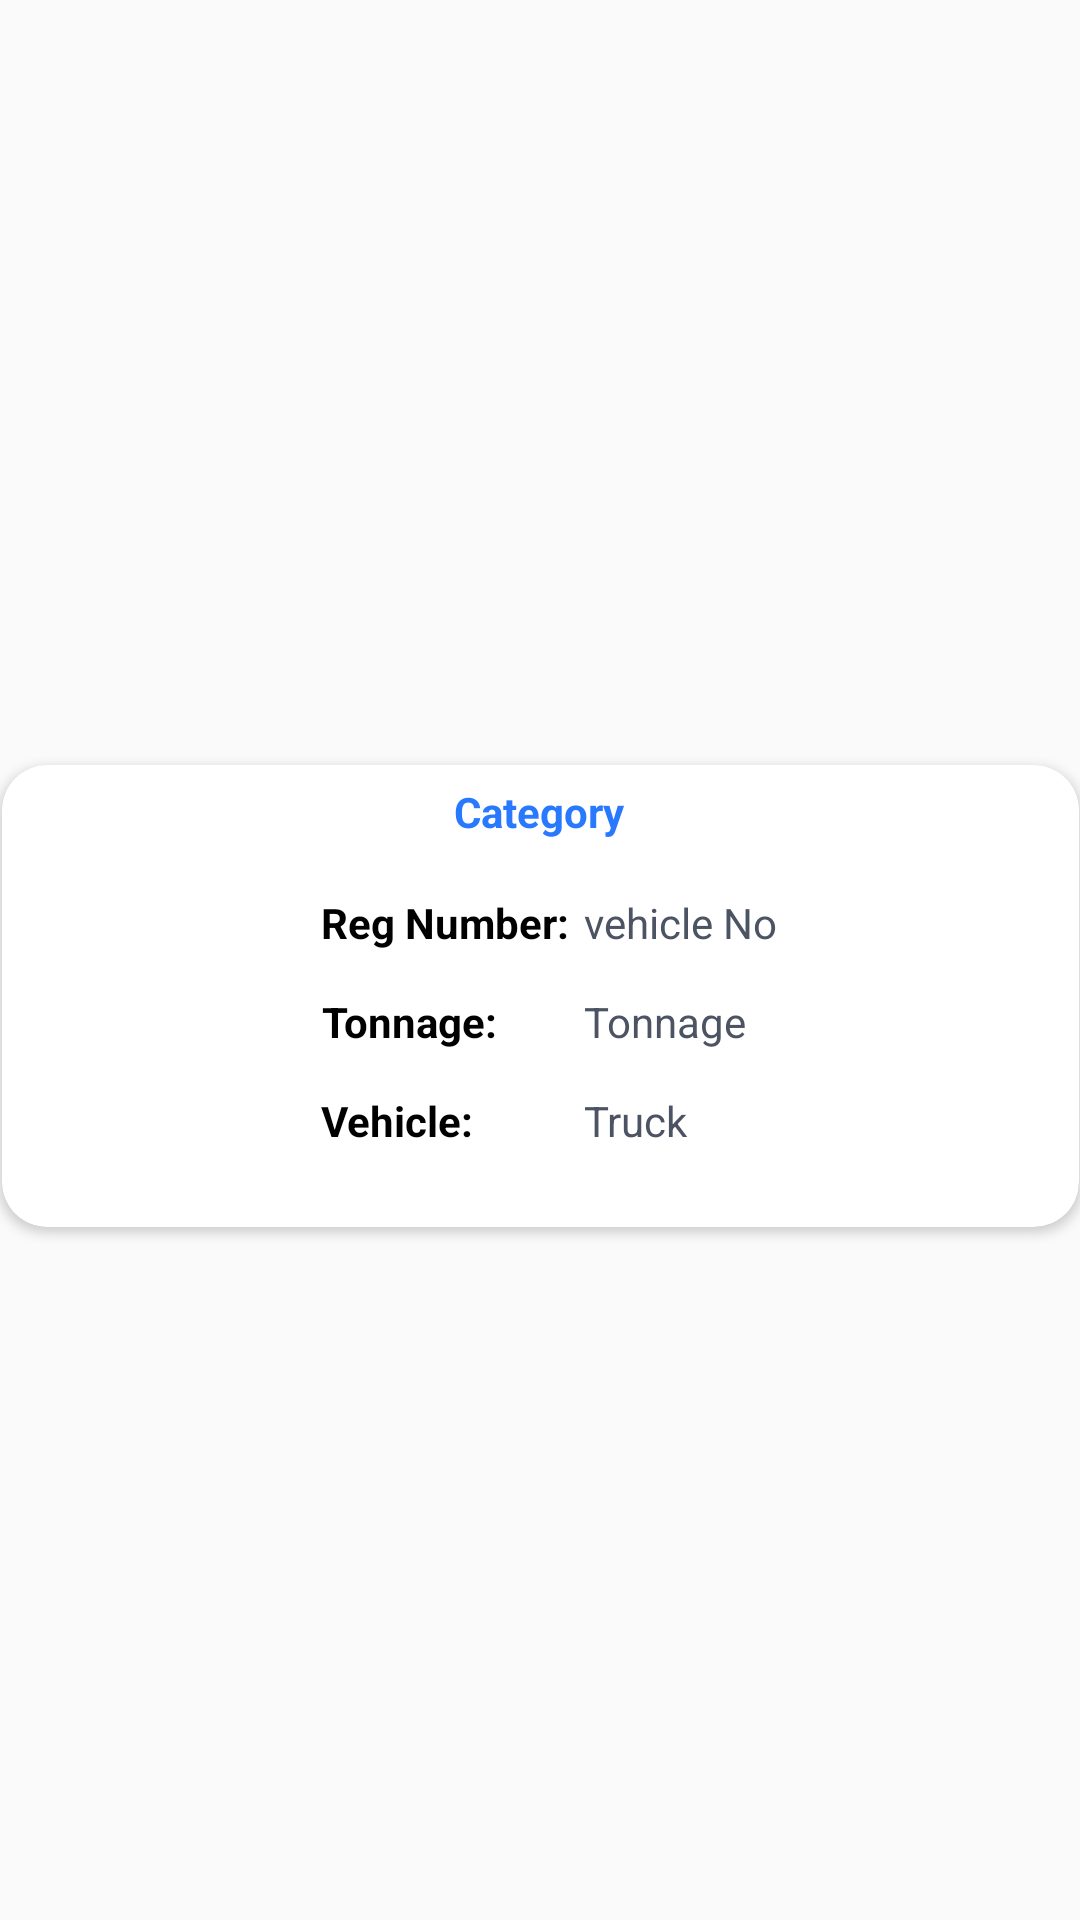

Android layout source for this screen:
<!-- AndroidManifest.xml: application theme Theme.Nirvahak -->
<!-- res/layout/mytruck_recycler_view.xml -->
<?xml version="1.0" encoding="utf-8"?>
<androidx.constraintlayout.widget.ConstraintLayout xmlns:android="http://schemas.android.com/apk/res/android"
    xmlns:tools="http://schemas.android.com/tools"
    android:layout_width="match_parent"
    android:layout_height="wrap_content"
    xmlns:app="http://schemas.android.com/apk/res-auto">

    <androidx.cardview.widget.CardView
        android:layout_width="359dp"
        android:layout_height="154dp"
        android:layout_marginStart="1dp"
        android:layout_marginTop="24dp"
        android:layout_marginEnd="1dp"
        app:cardCornerRadius="15dp"
        app:layout_constraintBottom_toBottomOf="parent"
        app:layout_constraintEnd_toEndOf="parent"
        app:layout_constraintStart_toStartOf="parent"
        app:layout_constraintTop_toTopOf="parent">

        <androidx.constraintlayout.widget.ConstraintLayout
            android:layout_width="match_parent"
            android:layout_height="match_parent">

            <ImageView
                android:id="@+id/truckImage"
                android:layout_width="81dp"
                android:layout_height="91dp"
                android:layout_marginStart="16dp"

                android:layout_marginTop="40dp"
                app:layout_constraintStart_toStartOf="parent"
                app:layout_constraintTop_toTopOf="parent"
                app:srcCompat="@drawable/truck" />

            <TextView
                android:id="@+id/TruckCategory2"
                android:layout_width="212dp"
                android:layout_height="21dp"
                android:layout_marginTop="5dp"
                android:layout_marginEnd="74dp"
                android:gravity="center"
                android:text="Category"
                android:textColor="#2979FF"
                android:textStyle="bold"
                app:layout_constraintEnd_toEndOf="parent"
                app:layout_constraintTop_toTopOf="parent" />

            <TextView
                android:id="@+id/TruckRegisterNo2"
                android:layout_width="146dp"
                android:layout_height="25dp"
                android:layout_marginTop="40dp"
                android:layout_marginEnd="24dp"
                android:gravity="start|center"
                android:paddingLeft="5dp"
                android:text="vehicle No"
                android:textColor="#4C5463"
                app:layout_constraintEnd_toEndOf="parent"
                app:layout_constraintTop_toTopOf="parent" />

            <TextView
                android:id="@+id/TruckTonnage2"
                android:layout_width="0dp"
                android:layout_height="25dp"
                android:layout_marginTop="8dp"
                android:gravity="start|center"
                android:paddingLeft="5dp"
                android:text="Tonnage"
                android:textColor="#4C5463"
                app:layout_constraintEnd_toEndOf="@+id/TruckRegisterNo2"
                app:layout_constraintStart_toStartOf="@+id/TruckRegisterNo2"
                app:layout_constraintTop_toBottomOf="@+id/TruckRegisterNo2" />

            <TextView
                android:id="@+id/Truck2"
                android:layout_width="0dp"
                android:layout_height="25dp"
                android:layout_marginTop="8dp"
                android:gravity="start|center"
                android:paddingLeft="5dp"
                android:text="Truck"
                android:textColor="#4C5463"
                app:layout_constraintEnd_toEndOf="@+id/TruckTonnage2"
                app:layout_constraintStart_toStartOf="@+id/TruckTonnage2"
                app:layout_constraintTop_toBottomOf="@+id/TruckTonnage2" />


            <TextView
                android:id="@+id/textView9"
                android:layout_width="wrap_content"
                android:layout_height="25dp"
                android:layout_marginTop="40dp"
                android:gravity="center"
                android:text="Reg Number:"
                android:textColor="@color/black"
                android:textStyle="bold"
                app:layout_constraintEnd_toStartOf="@+id/TruckRegisterNo2"
                app:layout_constraintTop_toTopOf="parent" />

            <TextView
                android:id="@+id/textView26"
                android:layout_width="wrap_content"
                android:layout_height="25dp"
                android:layout_marginTop="8dp"
                android:gravity="center"
                android:text="Tonnage:"
                android:textColor="@color/black"
                android:textStyle="bold"
                app:layout_constraintEnd_toEndOf="@+id/textView9"
                app:layout_constraintHorizontal_bias="0.0"
                app:layout_constraintStart_toStartOf="@+id/textView9"
                app:layout_constraintTop_toBottomOf="@+id/textView9" />

            <TextView
                android:id="@+id/textView28"
                android:layout_width="wrap_content"
                android:layout_height="25dp"
                android:layout_marginTop="8dp"
                android:gravity="center"
                android:text="Vehicle:"
                android:textColor="@color/black"
                android:textStyle="bold"
                app:layout_constraintEnd_toEndOf="@+id/textView26"
                app:layout_constraintHorizontal_bias="0.0"
                app:layout_constraintStart_toStartOf="@+id/textView26"
                app:layout_constraintTop_toBottomOf="@+id/textView26" />
        </androidx.constraintlayout.widget.ConstraintLayout>

    </androidx.cardview.widget.CardView>


</androidx.constraintlayout.widget.ConstraintLayout>
<!-- resources referenced by this layout -->
<resources>
  <style name="Theme.Nirvahak" parent="Theme.Design.Light.NoActionBar">
          
          <item name="colorPrimary">@color/purple_500</item>
          <item name="colorPrimaryVariant">@color/purple_700</item>
          <item name="colorOnPrimary">@color/white</item>
          
          <item name="colorSecondary">@color/teal_200</item>
          <item name="colorSecondaryVariant">@color/teal_700</item>
          <item name="colorOnSecondary">@color/black</item>
          
          <item name="android:statusBarColor" tools:targetApi="l">?attr/colorPrimaryVariant</item>
          
      </style>
  <!-- not gathered from this repository: default colours our renderer supplied (Android Studio template values) -->
  <color name="purple_500">#FF6200EE</color>
  <color name="purple_700">#FF3700B3</color>
  <color name="teal_200">#FF03DAC5</color>
  <color name="teal_700">#FF018786</color>
  <color name="black">#FF000000</color>
  <color name="white">#FFFFFFFF</color>
</resources>
